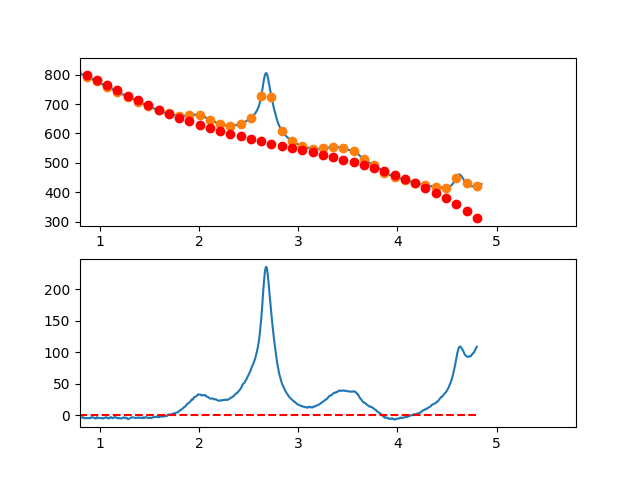

The data file committed next to this chart (first rows):
3.497376620970942263e-01, -7.052109018397231921e+00
3.549127125818158923e-01, -5.293886767357776080e+00
3.600877630665375029e-01, -4.472228693179204129e+00
3.652628135512591134e-01, -3.123309106567035087e+00
3.704378640359806685e-01, -1.950302318225908493e+00
3.756129145207023345e-01, -1.609382638860665793e+00
3.807879650054239451e-01, -2.715724379176776893e+00
3.859630154901455557e-01, -1.169501849878884059e+00
3.911380659748671662e-01, 2.581106383277074201e-01
3.963131164595887768e-01, 6.869387747378823406e-01
4.014881669443103873e-01, 1.320808248646812899e+00
4.066632174290319424e-01, 3.752544749349567610e+00
4.118382679137536084e-01, 3.985973966140932134e+00
4.170133183984752190e-01, 3.499921588315487497e+00
4.221883688831968295e-01, 5.222213305169020714e+00
4.273634193679184401e-01, 3.825674805995959105e+00
4.325384698526400507e-01, 3.282131780091162909e+00
4.377135203373616612e-01, 4.813409916750174489e+00
4.428885708220832718e-01, 5.859334905267701288e+00
4.480636213068048823e-01, 5.401732434938253391e+00
4.532386717915264929e-01, 7.123428195057272205e+00
4.584137222762481034e-01, 8.657247874919562491e+00
4.635887727609697140e-01, 8.508017163820341011e+00
4.687638232456912690e-01, 7.767561751054017805e+00
4.739388737304129906e-01, 7.974707325915915135e+00
4.791139242151345456e-01, 7.364279577701495327e+00
4.842889746998561562e-01, 6.577104195704578160e+00
4.894640251845778223e-01, 7.269006869221243505e+00
4.946390756692994328e-01, 6.960813287545761341e+00
4.998141261540209879e-01, 6.633349139973233832e+00
5.049891766387426539e-01, 8.809440115798906845e+00
5.101642271234642090e-01, 8.253911904317419612e+00
5.153392776081858750e-01, 8.156590194823820639e+00
5.205143280929074301e-01, 8.577300676613162977e+00
5.256893785776289851e-01, 7.001869038980430560e+00
5.308644290623507622e-01, 6.300120971220508181e+00
5.360394795470723173e-01, 5.344882162628323385e+00
5.412145300317938723e-01, 5.384978302498893754e+00
5.463895805165155384e-01, 6.061235080127403307e+00
5.515646310012372044e-01, 5.959478184808062906e+00
5.567396814859587595e-01, 7.392533305836764157e+00
5.619147319706804256e-01, 7.078480108752046362e+00
5.670897824554018696e-01, 5.464414164067193269e+00
5.722648329401235356e-01, 5.117685018540214514e+00
5.774398834248452017e-01, 4.211642218929114279e+00
5.826149339095667568e-01, 3.532635311990475202e+00
5.877899843942884228e-01, 3.794013844483401954e+00
5.929650348790099779e-01, 3.970127363164351664e+00
5.981400853637316439e-01, 2.582325414791625917e+00
6.033151358484533100e-01, 3.159957546122313943e+00
6.084901863331748650e-01, 3.286373303914501776e+00
6.136652368178964201e-01, 2.882922234925672456e+00
6.188402873026181972e-01, 2.598953885913260820e+00
6.240153377873396412e-01, 1.915817803635377459e+00
6.291903882720613073e-01, 2.288635348492107369e-01
6.343654387567828623e-01, -5.585593736877854099e-01
6.395404892415045284e-01, -6.451013752171093074e-01
6.447155397262261944e-01, -2.564129229818945532e-01
6.498905902109477495e-01, 1.095855529775917603e+00
6.550656406956693045e-01, 3.380535298136919664e-01
6.602406911803910816e-01, 4.195306238892726469e-01
... 809 more rows
